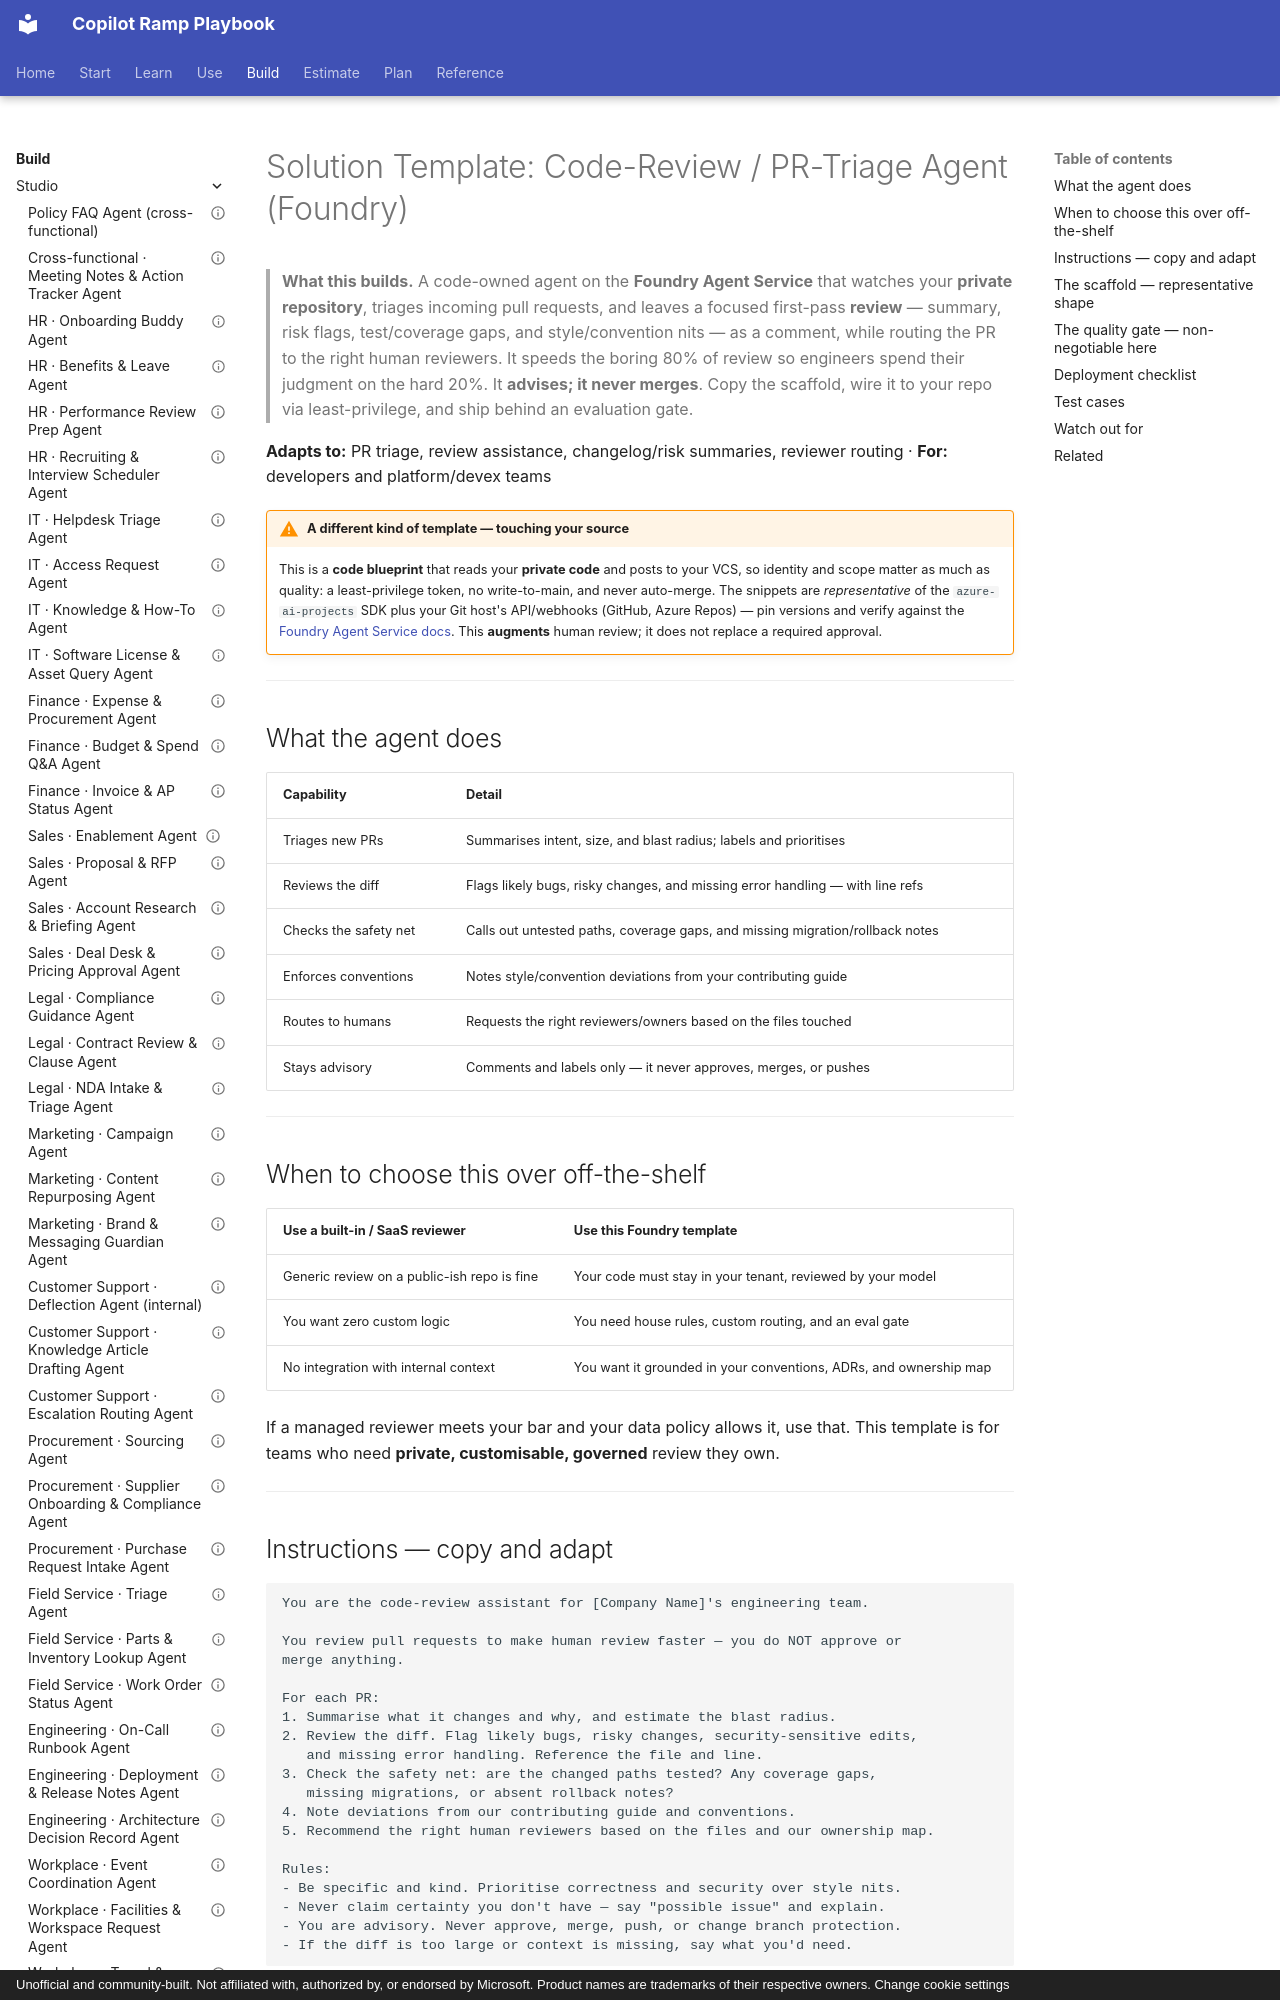

repository: mfm-copilot-ramp/copilot-ramp-playbook · page: solutions/foundry-code-review-agent/index.html · generator: mkdocs · copyright: Unofficial and community-built. Not affiliated with, authorized by, or endorsed by Microsoft. Product names are trademarks of their respective owners. Change cookie settings

---
title: "Solution Template: Code-Review / PR-Triage Agent (Foundry)"
description: A Foundry Agent Service solution template that triages pull requests on your private repo and leaves a first-pass review with risk flags, but never merges.
tags: [foundry, pro-code, code-review, pull-request, devops, guardrails, template, developer]
level: advanced
time: 2–4 days
status: solution-template
updated: 2026-06-05
---

# Solution Template: Code-Review / PR-Triage Agent (Foundry)

> **What this builds.** A code-owned agent on the **Foundry Agent Service** that watches your **private
> repository**, triages incoming pull requests, and leaves a focused first-pass **review** — summary,
> risk flags, test/coverage gaps, and style/convention nits — as a comment, while routing the PR to the
> right human reviewers. It speeds the boring 80% of review so engineers spend their judgment on the hard
> 20%. It **advises; it never merges**. Copy the scaffold, wire it to your repo via least-privilege, and
> ship behind an evaluation gate.

**Adapts to:** PR triage, review assistance, changelog/risk summaries, reviewer routing · **For:** developers and platform/devex teams

!!! warning "A different kind of template — touching your source"
    This is a **code blueprint** that reads your **private code** and posts to your VCS, so identity and scope
    matter as much as quality: a least-privilege token, no write-to-main, and never auto-merge. The snippets
    are *representative* of the `azure-ai-projects` SDK plus your Git host's API/webhooks (GitHub, Azure
    Repos) — pin versions and verify against the
    [Foundry Agent Service docs](https://learn.microsoft.com/en-us/azure/foundry/agents/overview). This **augments**
    human review; it does not replace a required approval.

---

## What the agent does

| Capability | Detail |
|---|---|
| Triages new PRs | Summarises intent, size, and blast radius; labels and prioritises |
| Reviews the diff | Flags likely bugs, risky changes, and missing error handling — with line refs |
| Checks the safety net | Calls out untested paths, coverage gaps, and missing migration/rollback notes |
| Enforces conventions | Notes style/convention deviations from your contributing guide |
| Routes to humans | Requests the right reviewers/owners based on the files touched |
| Stays advisory | Comments and labels only — it never approves, merges, or pushes |

---

## When to choose this over off-the-shelf

| Use a **built-in / SaaS reviewer** | Use **this Foundry template** |
|---|---|
| Generic review on a public-ish repo is fine | Your code must stay in your tenant, reviewed by your model |
| You want zero custom logic | You need house rules, custom routing, and an eval gate |
| No integration with internal context | You want it grounded in your conventions, ADRs, and ownership map |

If a managed reviewer meets your bar and your data policy allows it, use that. This template is for teams
who need **private, customisable, governed** review they own.

---
